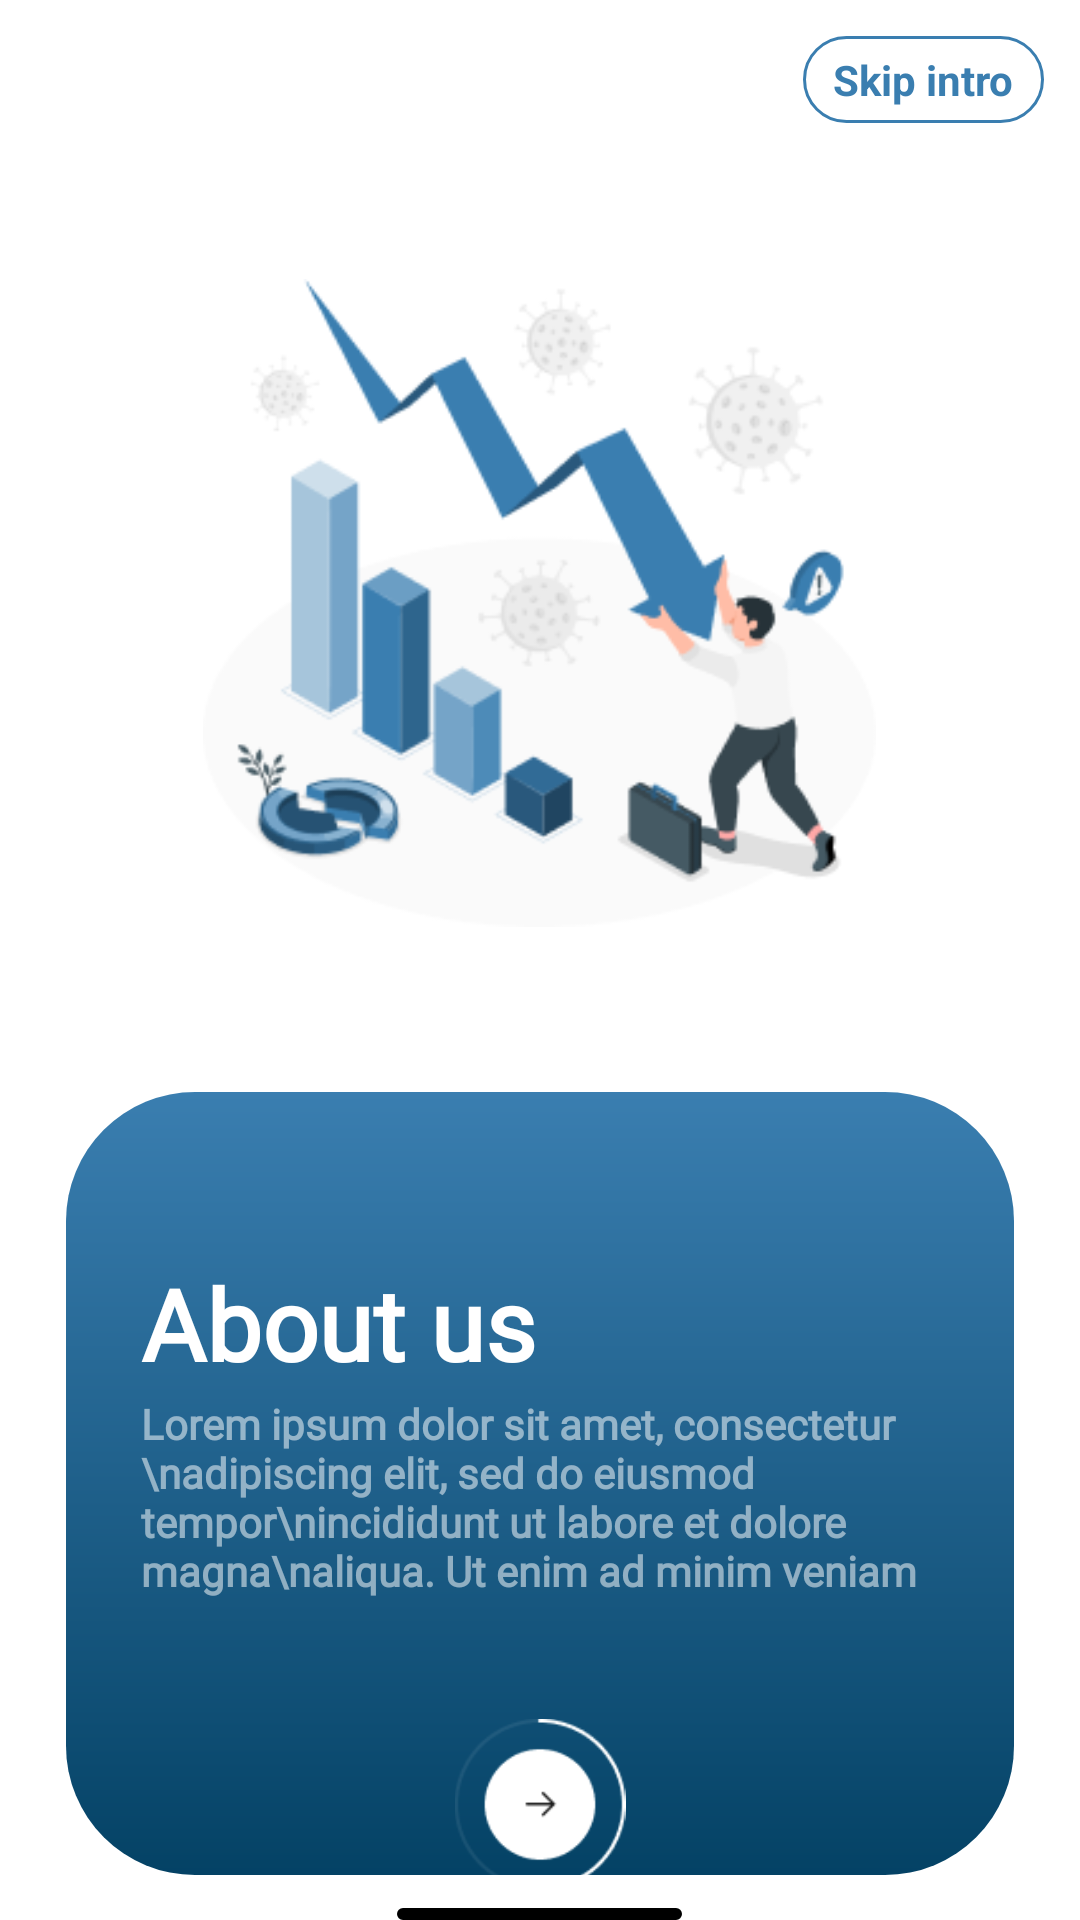

Reconstruct the res/layout file that produces this screen, plus the resources it refers to.
<!-- AndroidManifest.xml: application theme Theme.Rishabh -->
<!-- res/layout/activity_main.xml -->
<?xml version="1.0" encoding="utf-8"?>
<RelativeLayout
    xmlns:android="http://schemas.android.com/apk/res/android"
    xmlns:app="http://schemas.android.com/apk/res-auto"
    xmlns:tools="http://schemas.android.com/tools"
    android:layout_width="match_parent"
    android:layout_height="match_parent"

    android:background="@color/white"
    android:orientation="vertical"
    tools:context=".MainActivity">


    <RelativeLayout
        android:layout_width="match_parent"
        android:layout_height="match_parent">

        <LinearLayout
            android:layout_width="match_parent"
            android:layout_height="match_parent"
            android:orientation="vertical">



            <TextView
                android:id="@+id/skipintro_1"
                android:layout_width="wrap_content"
                android:layout_height="wrap_content"
                android:text="Skip intro"
                android:textStyle="bold"
                android:paddingLeft="10dp"
                android:paddingRight="10dp"
                android:paddingBottom="5dp"
                android:paddingTop="5dp"
                android:background="@drawable/background"
                android:textColor="#3A7EB0"
                android:layout_margin="12dp"
                android:layout_gravity="end" />


            <ImageView
                android:layout_width="243dp"
                android:layout_height="216dp"
                android:layout_gravity="center"

                android:layout_marginLeft="12dp"
                android:layout_marginTop="40dp"
                android:layout_marginRight="12dp"

                android:layout_marginBottom="10dp"
                android:src="@drawable/amico" />





            <RelativeLayout

                android:layout_width="match_parent"
                android:layout_height="wrap_content"

                android:layout_marginTop="45dp"
                android:layout_marginLeft="12dp"
                android:layout_marginRight="12dp"
                android:layout_marginBottom="5dp"

                android:layout_gravity="center">



                <View
                    android:id="@+id/imageView3"
                    android:background="@drawable/background3"
                    android:layout_marginLeft="10dp"
                    android:layout_marginRight="10dp"
                    android:layout_marginBottom="10dp"
                    android:layout_width="match_parent"
                    android:layout_height="wrap_content"
                    android:src="@drawable/bluebackground" />



                <LinearLayout
                    android:layout_width="match_parent"
                    android:layout_height="wrap_content"
                    android:layout_marginTop="50dp"

                    android:orientation="vertical">

                    <TextView
                        android:layout_width="wrap_content"
                        android:layout_height="wrap_content"
                        android:layout_marginTop="5dp"
                        android:fontFamily="@font/noto_sans"
                        android:paddingLeft="35dp"
                        android:text="About us"
                        android:textColor="#ffffff"
                        android:textSize="33dp"
                        android:textStyle="bold" />

                    <TextView
                        android:layout_width="wrap_content"
                        android:layout_height="wrap_content"
                        android:layout_marginTop="2dp"
                        android:fontFamily="@font/manrope"
                        android:paddingLeft="35dp"
                        android:text="Lorem ipsum dolor sit amet, consectetur \nadipiscing elit, sed do eiusmod tempor\nincididunt ut labore et dolore magna\naliqua. Ut enim ad minim veniam"
                        android:textColor="#85FFFFFF"
                        android:textSize="14dp"
                        android:textStyle="bold" />

                    <ImageView
                        android:id="@+id/next1"
                        android:layout_width="wrap_content"
                        android:layout_height="wrap_content"
                        android:layout_marginTop="40dp"

                        android:layout_marginBottom="5dp"
                        android:src="@drawable/progressbtn"
                        android:layout_gravity="center"/>





                </LinearLayout>






            </RelativeLayout>



























        </LinearLayout>




        <View
            android:layout_width="95dp"
            android:layout_height="4dp"
            android:background="@drawable/straightline"
            android:layout_marginTop="0dp"
            android:layout_marginBottom="0dp"
            android:layout_alignParentBottom="true"
            android:layout_centerHorizontal="true"

            android:layout_gravity="center" />







    </RelativeLayout>






</RelativeLayout>
<!-- resources referenced by this layout -->
<resources>
  <color name="white">#FFFFFFFF</color>
  <!-- drawable amico: png bitmap (drawable, 25106 bytes) -->
  <!-- drawable background (drawable) -->
  <?xml version="1.0" encoding="utf-8"?>
  <shape xmlns:android="http://schemas.android.com/apk/res/android">
  
  
      <corners android:radius="15dp"/>
      <stroke android:width="1dp" android:color="#3A7EB0"/>
  
  </shape>
  <!-- drawable background3 (drawable) -->
  <?xml version="1.0" encoding="utf-8"?>
  <shape xmlns:android="http://schemas.android.com/apk/res/android">
      <gradient android:startColor="#3A7EB0"  android:endColor="#044265" android:angle="100"/>
  
      <corners android:radius="43dp"/>
  
  
  
  </shape>
  <!-- drawable bluebackground: png bitmap (drawable, 113027 bytes) -->
  <!-- drawable progressbtn: png bitmap (drawable, 2342 bytes) -->
  <!-- drawable straightline (drawable) -->
  <?xml version="1.0" encoding="utf-8"?>
  <shape xmlns:android="http://schemas.android.com/apk/res/android">
  
  
      <corners android:radius="8dp"/>
      <stroke
          android:width="2dp"
          android:color="#FF000000" />
  
  </shape>
  <style name="Theme.Rishabh" parent="Theme.MaterialComponents.DayNight.NoActionBar">
          
          <item name="colorPrimary">@color/white</item>
          <item name="colorPrimaryVariant">@color/white</item>
          <item name="colorOnPrimary">@color/white</item>
          
          <item name="colorSecondary">@color/teal_200</item>
          <item name="colorSecondaryVariant">@color/teal_700</item>
          <item name="colorOnSecondary">@color/black</item>
          
          <item name="android:statusBarColor">?attr/colorPrimaryVariant</item>
          
      </style>
  <color name="teal_200">#FF03DAC5</color>
  <color name="teal_700">#FF018786</color>
  <color name="black">#FF000000</color>
</resources>
